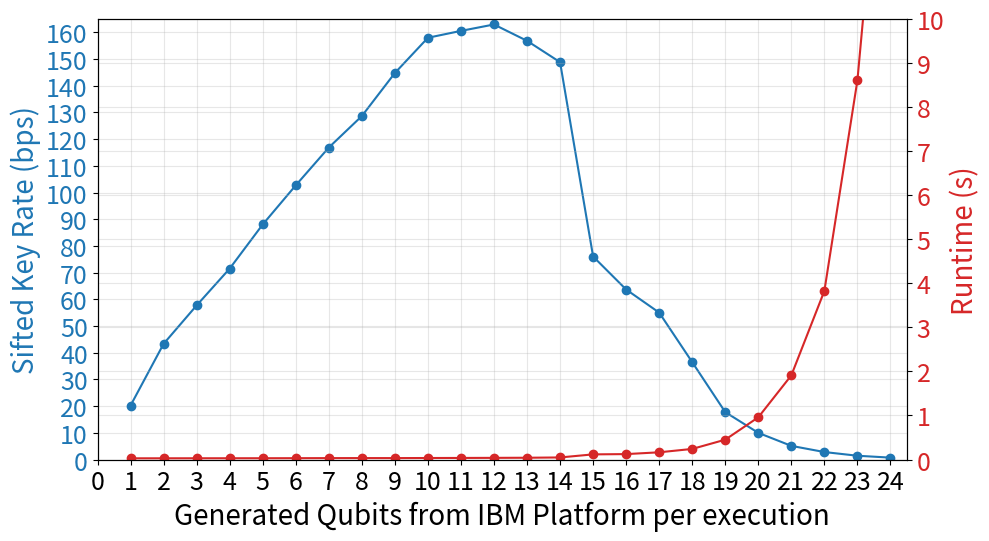

Recreate this plot in Python.
import numpy as np
import matplotlib.pyplot as plt

qbit = np.array([1, 2, 3, 4, 5, 6, 7, 8, 9, 10, 11, 12, 13, 14, 15, 16, 17, 18, 19, 20, 21, 22, 23, 24])

KeyRate = np.array([20.232040298056823, 43.34172585992227, 57.72803576225145, 71.51974370100983, 88.04862552436444, 102.70040940059015, 116.85576384707154, 
                    128.64652098156, 144.77341622715605 ,157.97296367832598, 160.55000058348247, 162.9478449057025, 156.8276186385533, 148.82918502748132, 
                    76.04067635369164, 63.68143525427732, 55.02481178233751, 36.47027382616829, 17.763042791025274, 9.993452217300653, 5.116103720164548, 
                    2.8057342202369617, 1.421838490249446, 0.7129057861527669])

Runtime = np.array([0.02770237684249878, 0.02807220220565796, 0.028750681877136232, 0.029110944271087645,
                    0.029559779167175292, 0.030656797885894774, 0.032105517387390134, 0.032907323837280275,
                    0.03253787040710449, 0.03461364507675171, 0.0360117769241333, 0.03796216011047363,
                    0.040640277862548826, 0.047282912731170655, 0.11713955640792846, 0.12335862636566162,
                    0.16416435956954956, 0.24074086904525757, 0.45067141771316527, 0.9586353850364685,
                    1.9109086751937867, 3.8275503635406496, 8.607606101036072, 16.79662356376648])

fig, ax1 = plt.subplots(figsize=(10, 6))

color = 'tab:blue'
ax1.set_xlabel('Generated Qubits from IBM Platform per execution', fontsize=20)
ax1.set_ylabel('Sifted Key Rate (bps)', color=color, fontsize=20)
ax1.plot(qbit, KeyRate, color=color, marker='o', label='Sifted Key Rate (bps)')
ax1.tick_params(axis='y', labelcolor=color, labelsize=18)
ax1.tick_params(axis='x', labelsize=18)
ax1.set_ylim(0, 165)
ax1.set_xlim(0, 24.5)
ax1.set_xticks(np.arange(0, 25, 1))
ax1.set_yticks(np.arange(0, 170, 10))
ax1.grid(alpha=0.3)

ax2 = ax1.twinx()
color = 'tab:red'
ax2.set_ylabel('Runtime (s)', color=color, fontsize=20)
ax2.plot(qbit, Runtime, color=color, marker='o', label='Runtime (s)')
ax2.tick_params(axis='y', labelcolor=color, labelsize=18)
ax2.set_ylim(0, 10)
ax2.set_yticks(np.arange(0, 11, 1))
ax2.grid(alpha=0.3)

# fig.suptitle('Generated Qubits from IBM Platform per Execution vs. Sifted Key Rate and Runtime')
fig.tight_layout(rect=[0, 0.03, 1, 0.95])

plt.savefig('qlength_vs_keyrate_runtime.png', format='png', bbox_inches="tight", dpi=300)

plt.show()
